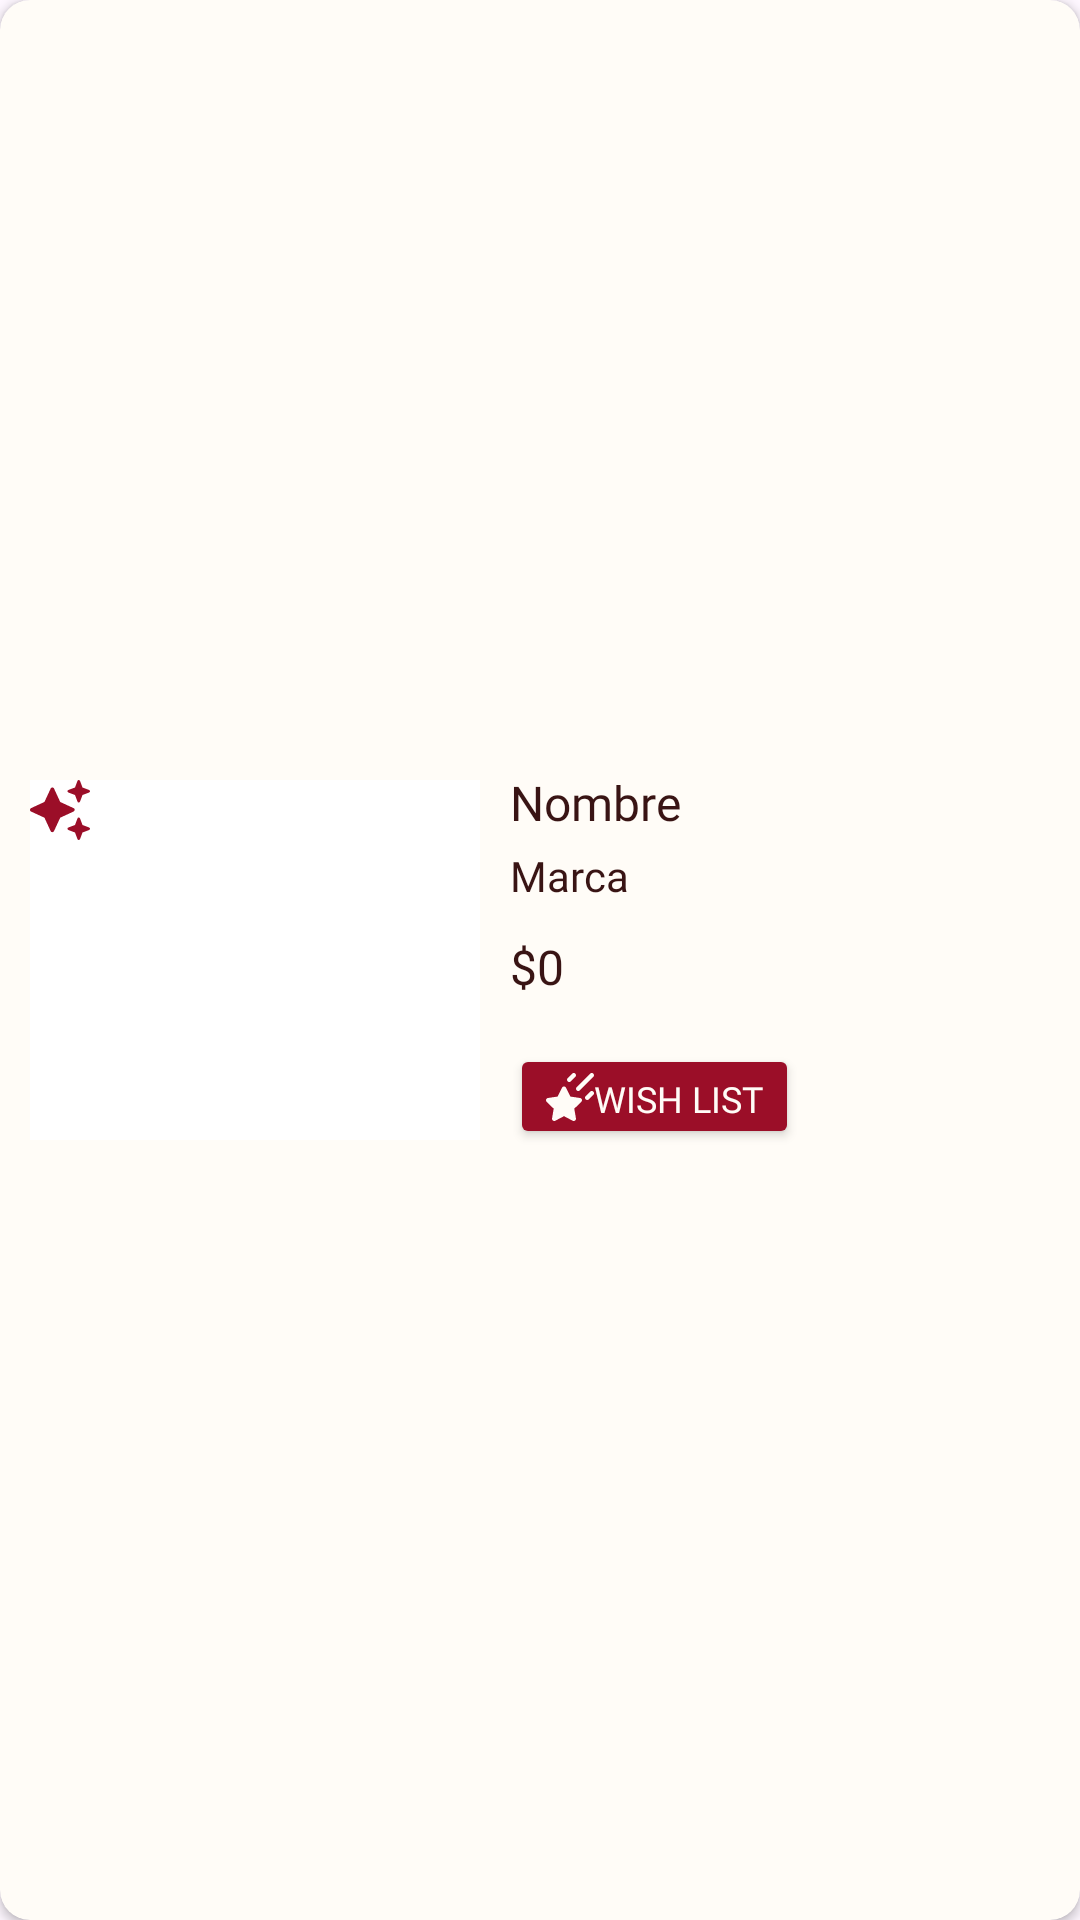

The Android layout XML behind this screen, and the referenced resources:
<!-- AndroidManifest.xml: application theme Theme.MatchParfait -->
<!-- res/layout/product_card.xml -->
<?xml version="1.0" encoding="utf-8"?>
    <androidx.cardview.widget.CardView  xmlns:android="http://schemas.android.com/apk/res/android"
    xmlns:app="http://schemas.android.com/apk/res-auto"
    xmlns:tools="http://schemas.android.com/tools"
        android:id="@+id/product_card"
        android:layout_width="match_parent"
        android:layout_height="wrap_content"
        android:layout_margin="10dp"
        app:cardCornerRadius="10dp"
        app:layout_constraintBottom_toBottomOf="parent"
        app:layout_constraintTop_toTopOf="parent"
        android:backgroundTint="@color/background">

        <LinearLayout
            android:layout_width="match_parent"
            android:layout_height="match_parent"
            android:orientation="horizontal"
            android:padding="10dp">

            <androidx.constraintlayout.widget.ConstraintLayout
                android:layout_width="wrap_content"
                android:layout_height="wrap_content"
                android:background="#FFFFFF"
                android:layout_gravity="center">

                <ImageView
                    android:id="@+id/img_product"
                    android:layout_width="150dp"
                    android:layout_height="120dp"
                    android:layout_gravity="center"
                    tools:srcCompat="@drawable/ic_ban" />

                <ImageView
                    android:id="@+id/recommended"
                    android:layout_width="20dp"
                    android:layout_height="20dp"
                    android:src="@drawable/ic_sparkles"
                    app:layout_constraintStart_toStartOf="parent"
                    app:layout_constraintTop_toTopOf="parent" />

            </androidx.constraintlayout.widget.ConstraintLayout>

            <LinearLayout
                android:layout_width="match_parent"
                android:layout_height="wrap_content"
                android:paddingStart="10dp"
                android:orientation="vertical"
                android:layout_weight="1"
                android:layout_gravity="center">

                <TextView
                    android:id="@+id/name_product"
                    android:layout_width="match_parent"
                    android:layout_height="wrap_content"
                    android:text="Nombre"
                    android:textSize="16dp"
                    android:fontFamily="@font/dm_sans_regular"
                    android:textColor="@color/text_dark"/>

                <TextView
                    android:id="@+id/brand_product"
                    android:layout_width="match_parent"
                    android:layout_height="wrap_content"
                    android:layout_marginTop="4dp"
                    android:text="Marca"
                    android:textSize="14dp"
                    android:fontFamily="@font/dm_sans_regular"
                    android:textColor="@color/text_dark"/>

                <TextView
                    android:id="@+id/price_product"
                    android:layout_width="match_parent"
                    android:layout_height="wrap_content"
                    android:layout_marginTop="10dp"
                    android:text="$0"
                    android:textSize="16dp"
                    android:fontFamily="@font/dm_sans_regular"
                    android:textColor="@color/text_dark"/>

                <Button
                    android:id="@+id/wish_list_btn"
                    android:layout_width="wrap_content"
                    android:layout_height="35dp"
                    android:layout_gravity="start"
                    android:layout_marginTop="15dp"
                    android:drawableLeft="@drawable/ic_wish_list_solid"
                    android:text="Wish List"
                    android:textSize="12dp"
                    android:textAlignment="textStart"
                    android:fontFamily="@font/dm_sans_regular"
                    android:textColor="@color/background"
                    android:backgroundTint="@color/secondary"
                    android:layout_centerInParent="true" />

            </LinearLayout>

        </LinearLayout>
    </androidx.cardview.widget.CardView>
<!-- resources referenced by this layout -->
<resources>
  <color name="background">#FFFCF7</color>
  <color name="secondary">#9B0E28</color>
  <color name="text_dark">#391414</color>
  <!-- drawable ic_ban (drawable) -->
  <vector xmlns:android="http://schemas.android.com/apk/res/android"
      android:width="512dp"
      android:height="512dp"
      android:viewportWidth="512"
      android:viewportHeight="512">
    <path
        android:fillColor="#DFADAD"
        android:pathData="M367.2,412.5L99.5,144.8C77.1,176.1 64,214.5 64,256c0,106 86,192 192,192c41.5,0 79.9,-13.1 111.2,-35.5zM412.5,367.2C434.9,335.9 448,297.5 448,256c0,-106 -86,-192 -192,-192c-41.5,0 -79.9,13.1 -111.2,35.5L412.5,367.2zM0,256a256,256 0,1 1,512 0A256,256 0,1 1,0 256z"/>
  </vector>
  <!-- drawable ic_sparkles (drawable) -->
  <vector xmlns:android="http://schemas.android.com/apk/res/android"
      android:width="512dp"
      android:height="512dp"
      android:viewportWidth="512"
      android:viewportHeight="512">
    <path
        android:fillColor="#9B0E28"
        android:pathData="M327.5,85.2c-4.5,1.7 -7.5,6 -7.5,10.8s3,9.1 7.5,10.8L384,128l21.2,56.5c1.7,4.5 6,7.5 10.8,7.5s9.1,-3 10.8,-7.5L448,128l56.5,-21.2c4.5,-1.7 7.5,-6 7.5,-10.8s-3,-9.1 -7.5,-10.8L448,64 426.8,7.5C425.1,3 420.8,0 416,0s-9.1,3 -10.8,7.5L384,64 327.5,85.2zM205.1,73.3c-2.6,-5.7 -8.3,-9.3 -14.5,-9.3s-11.9,3.6 -14.5,9.3L123.3,187.3 9.3,240C3.6,242.6 0,248.3 0,254.6s3.6,11.9 9.3,14.5l114.1,52.7L176,435.8c2.6,5.7 8.3,9.3 14.5,9.3s11.9,-3.6 14.5,-9.3l52.7,-114.1 114.1,-52.7c5.7,-2.6 9.3,-8.3 9.3,-14.5s-3.6,-11.9 -9.3,-14.5L257.8,187.4 205.1,73.3zM384,384l-56.5,21.2c-4.5,1.7 -7.5,6 -7.5,10.8s3,9.1 7.5,10.8L384,448l21.2,56.5c1.7,4.5 6,7.5 10.8,7.5s9.1,-3 10.8,-7.5L448,448l56.5,-21.2c4.5,-1.7 7.5,-6 7.5,-10.8s-3,-9.1 -7.5,-10.8L448,384l-21.2,-56.5c-1.7,-4.5 -6,-7.5 -10.8,-7.5s-9.1,3 -10.8,7.5L384,384z"/>
  </vector>
  <!-- drawable ic_wish_list_solid (drawable) -->
  <vector xmlns:android="http://schemas.android.com/apk/res/android"
      android:width="16dp"
      android:height="16dp"
      android:viewportWidth="512"
      android:viewportHeight="512">
    <path
        android:fillColor="@color/background"
        android:pathData="M313,41L265,89c-9.4,9.4 -24.6,9.4 -33.9,0s-9.4,-24.6 0,-33.9L279,7c9.4,-9.4 24.6,-9.4 33.9,0s9.4,24.6 0,33.9zM170.4,157.4c8.8,-17.9 34.3,-17.9 43.1,0l46.3,94 103.5,15.1c19.7,2.9 27.5,27 13.3,40.9l-74.9,73.2 17.7,103.3c3.4,19.6 -17.2,34.6 -34.8,25.3l-92.6,-48.8L99.3,509.2c-17.6,9.3 -38.2,-5.7 -34.8,-25.3L82.2,380.6 7.2,307.4C-7,293.5 0.9,269.3 20.5,266.5l103.5,-15.1 46.3,-94zM505,199c9.4,9.4 9.4,24.6 0,33.9l-48,48c-9.4,9.4 -24.6,9.4 -33.9,0s-9.4,-24.6 0,-33.9l48,-48c9.4,-9.4 24.6,-9.4 33.9,0zM505,41L361,185c-9.4,9.4 -24.6,9.4 -33.9,0s-9.4,-24.6 0,-33.9L471,7c9.4,-9.4 24.6,-9.4 33.9,0s9.4,24.6 0,33.9z"/>
  </vector>
  <style name="Theme.MatchParfait" parent="Base.Theme.MatchParfait">
          <item name="colorPrimary">#EF0C37</item>
      </style>
  <style name="Base.Theme.MatchParfait" parent="Theme.Material3.DayNight.NoActionBar">
          
          
      </style>
</resources>
